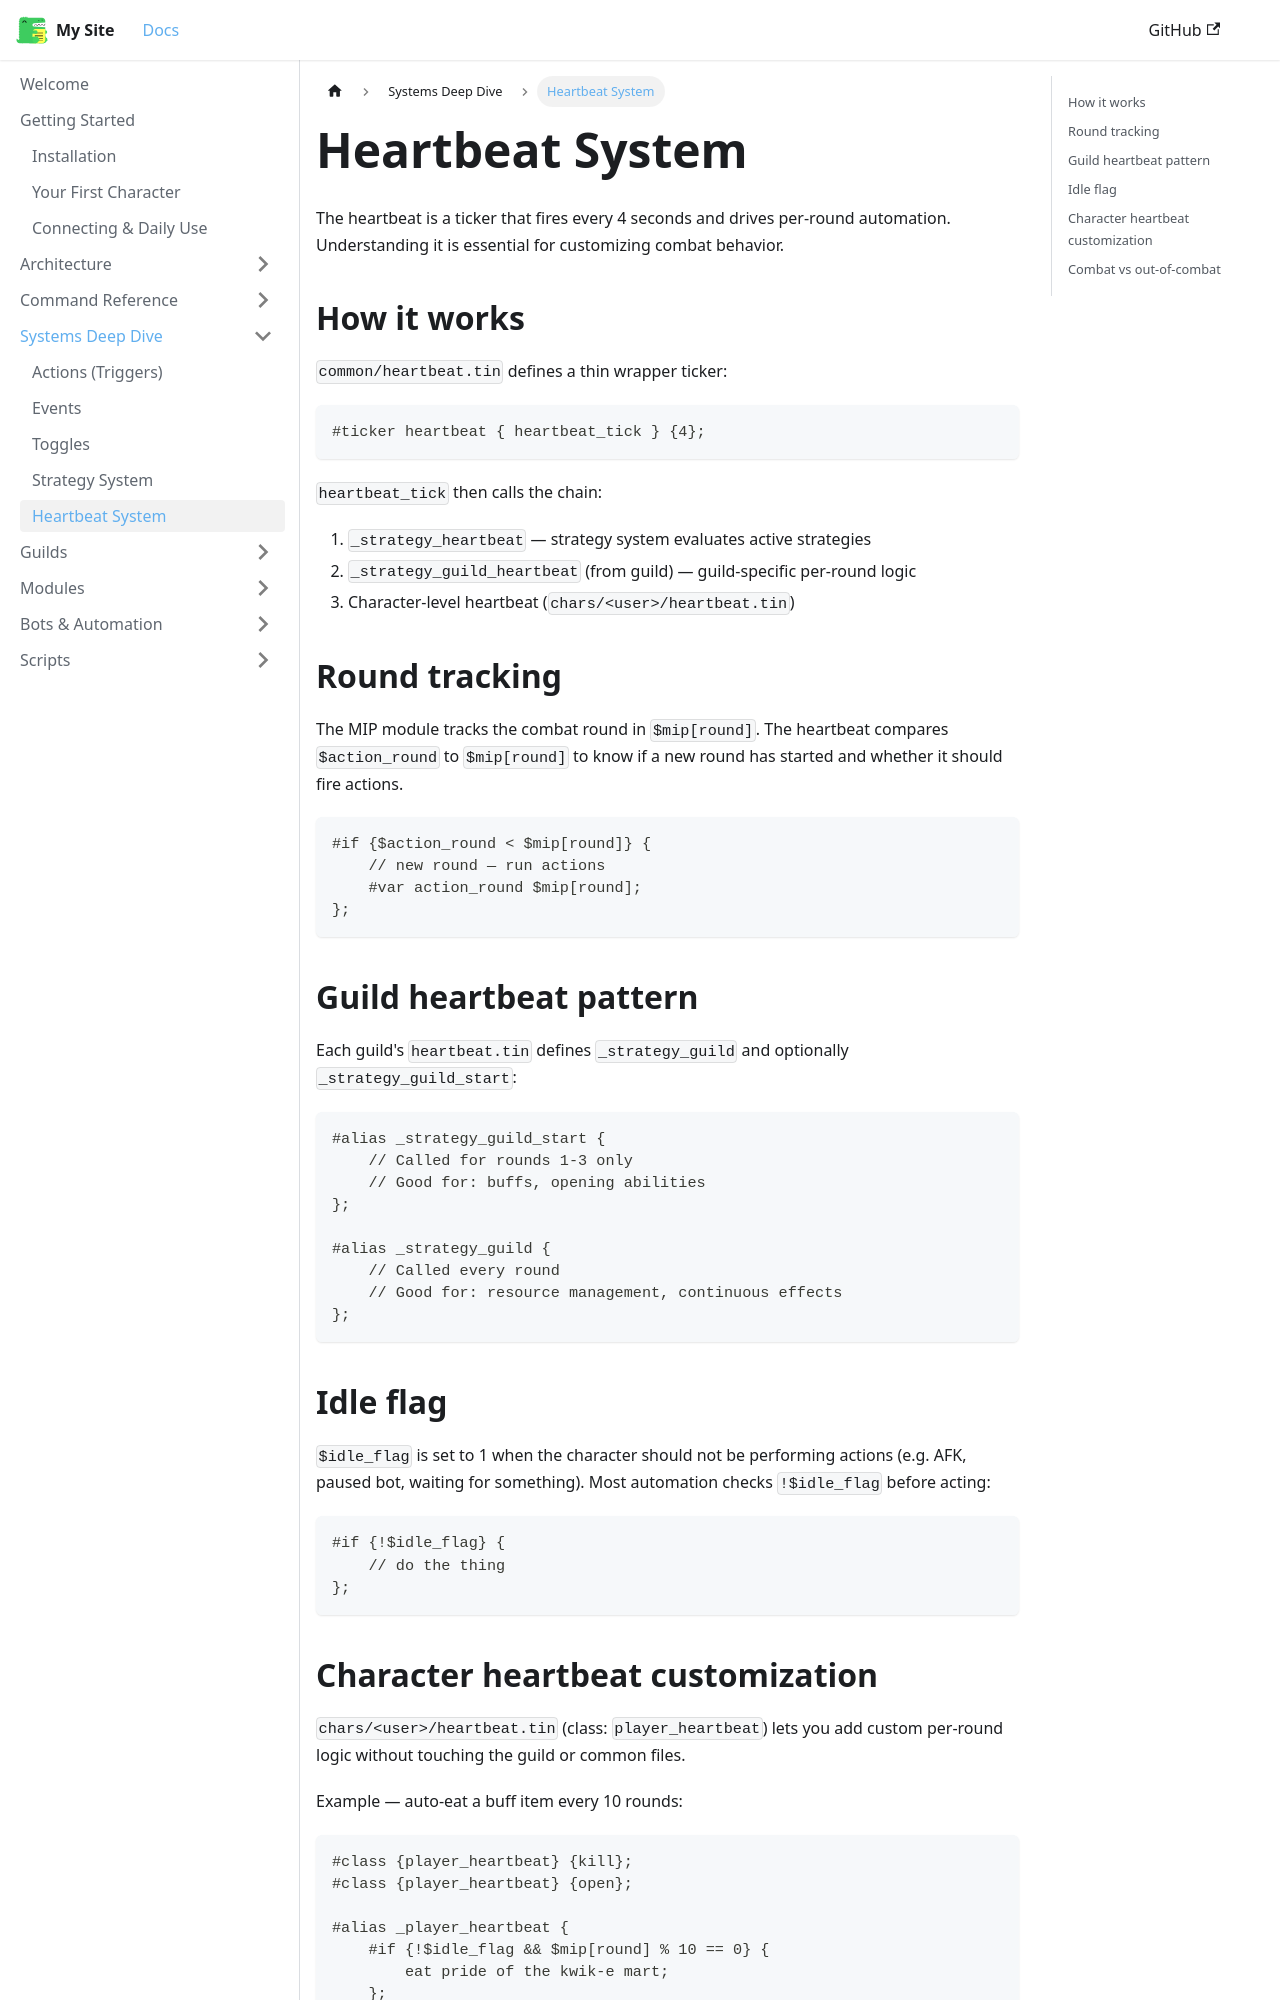

repository: 3kdb/3kdb-docs · page: common/heartbeat.html · generator: docusaurus

---
id: heartbeat
title: Heartbeat System
sidebar_position: 6
---

# Heartbeat System

The heartbeat is a ticker that fires every 4 seconds and drives per-round automation. Understanding it is essential for customizing combat behavior.

## How it works

`common/heartbeat.tin` defines a thin wrapper ticker:

```tintin
#ticker heartbeat { heartbeat_tick } {4};
```

`heartbeat_tick` then calls the chain:

1. `_strategy_heartbeat` — strategy system evaluates active strategies
2. `_strategy_guild_heartbeat` (from guild) — guild-specific per-round logic
3. Character-level heartbeat (`chars/<user>/heartbeat.tin`)

## Round tracking

The MIP module tracks the combat round in `$mip[round]`. The heartbeat compares `$action_round` to `$mip[round]` to know if a new round has started and whether it should fire actions.

```tintin
#if {$action_round < $mip[round]} {
    // new round — run actions
    #var action_round $mip[round];
};
```

## Guild heartbeat pattern

Each guild's `heartbeat.tin` defines `_strategy_guild` and optionally `_strategy_guild_start`:

```tintin
#alias _strategy_guild_start {
    // Called for rounds 1-3 only
    // Good for: buffs, opening abilities
};

#alias _strategy_guild {
    // Called every round
    // Good for: resource management, continuous effects
};
```

## Idle flag

`$idle_flag` is set to 1 when the character should not be performing actions (e.g. AFK, paused bot, waiting for something). Most automation checks `!$idle_flag` before acting:

```tintin
#if {!$idle_flag} {
    // do the thing
};
```
